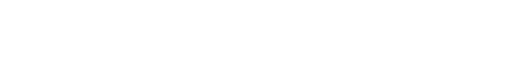
t = 0.00 s
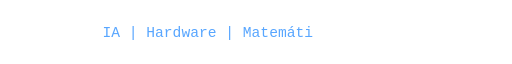
t = 1.66 s
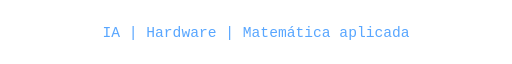
t = 3.62 s
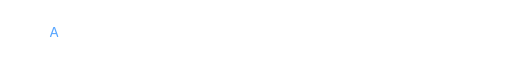
t = 5.47 s
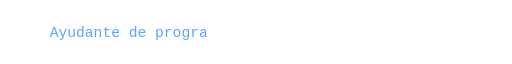
t = 6.69 s
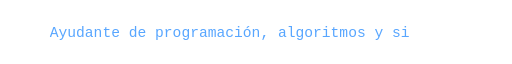
t = 8.27 s

The animated SVG that drew these frames (rendered in a browser with its animation timeline set to each time). Animation: 3 SMIL elements (animate=3); frames cover the first 8.27 s, repeats indefinitely.

<svg xmlns="http://www.w3.org/2000/svg" width="700" height="44" viewBox="0 0 700 44" role="img" aria-label="IA | Hardware | Matemática aplicada. Ayudante de programación, algoritmos y sistemas. Fundador de la comunidad n!">
<title>IA | Hardware | Matemática aplicada. Ayudante de programación, algoritmos y sistemas. Fundador de la comunidad n!</title>
<clipPath id="c0"><rect x="140.0" y="0" width="0" height="44"><animate attributeName="width" calcMode="discrete" dur="16.63s" repeatCount="indefinite" keyTimes="0.00000;0.00001;0.00421;0.00842;0.01263;0.01684;0.02105;0.02526;0.02946;0.03367;0.03788;0.04209;0.04630;0.05051;0.05472;0.05893;0.06314;0.06735;0.07156;0.07577;0.07998;0.08419;0.08839;0.09260;0.09681;0.10102;0.10523;0.10944;0.11365;0.11786;0.12207;0.12628;0.13049;0.13470;0.13891;0.14311;0.29164;1.00000" values="0;12;24;36;48;60;72;84;96;108;120;132;144;156;168;180;192;204;216;228;240;252;264;276;288;300;312;324;336;348;360;372;384;396;408;420;0;0"/></rect></clipPath>
<text x="140.0" y="29" font-family="'Fira Code','JetBrains Mono',Consolas,Menlo,monospace" font-size="20" textLength="420" lengthAdjust="spacingAndGlyphs" clip-path="url(#c0)"><tspan fill="#58A6FF">IA | Hardware | Matemática aplicada</tspan></text>
<clipPath id="c1"><rect x="68.0" y="0" width="0" height="44"><animate attributeName="width" calcMode="discrete" dur="16.63s" repeatCount="indefinite" keyTimes="0.00000;0.32772;0.33193;0.33614;0.34035;0.34456;0.34877;0.35298;0.35719;0.36140;0.36560;0.36981;0.37402;0.37823;0.38244;0.38665;0.39086;0.39507;0.39928;0.40349;0.40770;0.41191;0.41612;0.42032;0.42453;0.42874;0.43295;0.43716;0.44137;0.44558;0.44979;0.45400;0.45821;0.46242;0.46663;0.47084;0.47505;0.47925;0.48346;0.48767;0.49188;0.49609;0.50030;0.50451;0.50872;0.51293;0.51714;0.52135;0.66987;1.00000" values="0;12;24;36;48;60;72;84;96;108;120;132;144;156;168;180;192;204;216;228;240;252;264;276;288;300;312;324;336;348;360;372;384;396;408;420;432;444;456;468;480;492;504;516;528;540;552;564;0;0"/></rect></clipPath>
<text x="68.0" y="29" font-family="'Fira Code','JetBrains Mono',Consolas,Menlo,monospace" font-size="20" textLength="564" lengthAdjust="spacingAndGlyphs" clip-path="url(#c1)"><tspan fill="#58A6FF">Ayudante de programación, algoritmos y sistemas</tspan></text>
<clipPath id="c2"><rect x="188.0" y="0" width="0" height="44"><animate attributeName="width" calcMode="discrete" dur="16.63s" repeatCount="indefinite" keyTimes="0.00000;0.70595;0.71016;0.71437;0.71858;0.72279;0.72700;0.73121;0.73542;0.73963;0.74384;0.74805;0.75225;0.75646;0.76067;0.76488;0.76909;0.77330;0.77751;0.78172;0.78593;0.79014;0.79435;0.79856;0.80277;0.80698;0.81118;0.81539;0.96392;1.00000" values="0;12;24;36;48;60;72;84;96;108;120;132;144;156;168;180;192;204;216;228;240;252;264;276;288;300;312;324;0;0"/></rect></clipPath>
<text x="188.0" y="29" font-family="'Fira Code','JetBrains Mono',Consolas,Menlo,monospace" font-size="20" textLength="324" lengthAdjust="spacingAndGlyphs" clip-path="url(#c2)"><tspan fill="#58A6FF">Fundador de la comunidad </tspan><tspan fill="#39FF14">n!</tspan></text>
</svg>
